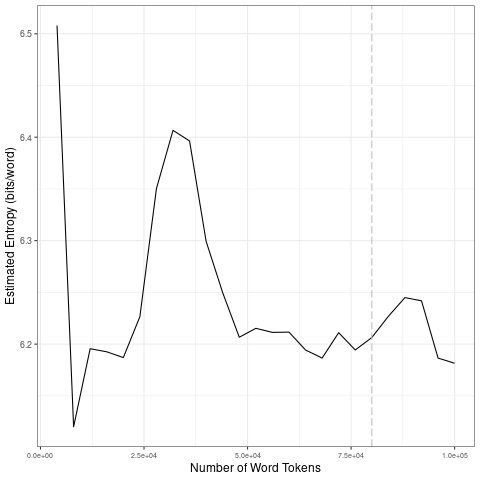

Values plotted in this chart, from the file beside it:
file, entropy.Corpus.Size, entropy.Entropy, sd.Corpus.Size, sd.SD
data/2021_by_fr/2021-11-19_tokens_1-gram…, 4000, 6.508, 20000, 0.1526
data/2021_by_fr/2021-11-19_tokens_1-gram…, 8000, 6.12, 40000, 0.07446
data/2021_by_fr/2021-11-19_tokens_1-gram…, 12000, 6.196, 60000, 0.01748
data/2021_by_fr/2021-11-19_tokens_1-gram…, 16000, 6.193, 80000, 0.009965
data/2021_by_fr/2021-11-19_tokens_1-gram…, 20000, 6.187, 1e+05, 0.03036
data/2021_by_fr/2021-11-19_tokens_1-gram…, 24000, 6.226, 20000, 0.1526
data/2021_by_fr/2021-11-19_tokens_1-gram…, 28000, 6.35, 40000, 0.07446
data/2021_by_fr/2021-11-19_tokens_1-gram…, 32000, 6.407, 60000, 0.01748
data/2021_by_fr/2021-11-19_tokens_1-gram…, 36000, 6.396, 80000, 0.009965
data/2021_by_fr/2021-11-19_tokens_1-gram…, 40000, 6.299, 1e+05, 0.03036
data/2021_by_fr/2021-11-19_tokens_1-gram…, 44000, 6.25, 20000, 0.1526
data/2021_by_fr/2021-11-19_tokens_1-gram…, 48000, 6.207, 40000, 0.07446
data/2021_by_fr/2021-11-19_tokens_1-gram…, 52000, 6.215, 60000, 0.01748
data/2021_by_fr/2021-11-19_tokens_1-gram…, 56000, 6.211, 80000, 0.009965
data/2021_by_fr/2021-11-19_tokens_1-gram…, 60000, 6.212, 1e+05, 0.03036
data/2021_by_fr/2021-11-19_tokens_1-gram…, 64000, 6.194, 20000, 0.1526
data/2021_by_fr/2021-11-19_tokens_1-gram…, 68000, 6.187, 40000, 0.07446
data/2021_by_fr/2021-11-19_tokens_1-gram…, 72000, 6.211, 60000, 0.01748
data/2021_by_fr/2021-11-19_tokens_1-gram…, 76000, 6.194, 80000, 0.009965
data/2021_by_fr/2021-11-19_tokens_1-gram…, 80000, 6.206, 1e+05, 0.03036
data/2021_by_fr/2021-11-19_tokens_1-gram…, 84000, 6.227, 20000, 0.1526
data/2021_by_fr/2021-11-19_tokens_1-gram…, 88000, 6.245, 40000, 0.07446
data/2021_by_fr/2021-11-19_tokens_1-gram…, 92000, 6.242, 60000, 0.01748
data/2021_by_fr/2021-11-19_tokens_1-gram…, 96000, 6.187, 80000, 0.009965
data/2021_by_fr/2021-11-19_tokens_1-gram…, 1e+05, 6.181, 1e+05, 0.03036
